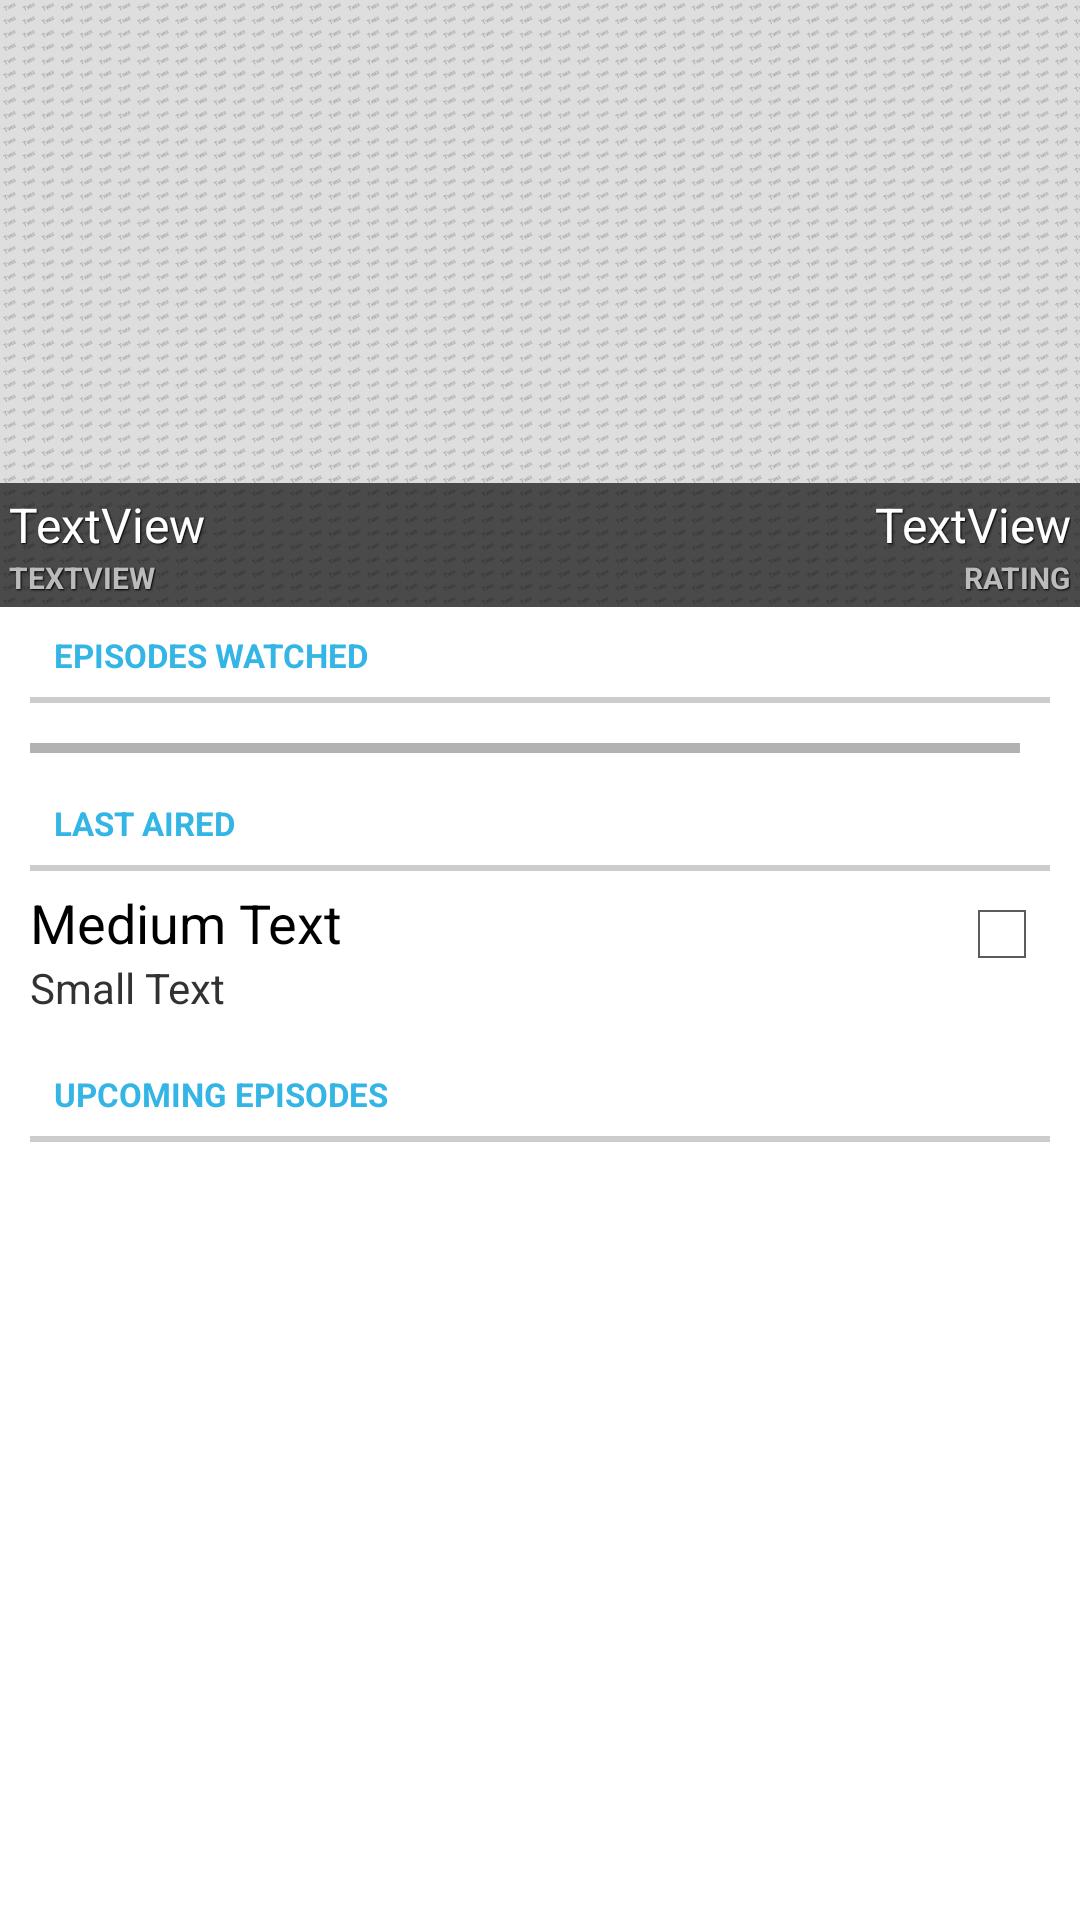

The Android layout XML behind this screen, and the referenced resources:
<!-- AndroidManifest.xml: application theme Light -->
<!-- res/layout/activity_details.xml -->
<RelativeLayout xmlns:android="http://schemas.android.com/apk/res/android"
    android:layout_width="match_parent"
    android:layout_height="wrap_content"
    android:orientation="vertical" >

    <ImageView
        android:id="@+id/imgSeriesHeader"
        android:layout_width="fill_parent"
        android:layout_height="wrap_content"
        android:layout_alignParentTop="true"
        android:adjustViewBounds="true"
        android:scaleType="centerCrop"
        android:src="@drawable/noimage_large" />

    <RelativeLayout
        android:layout_width="match_parent"
        android:layout_height="wrap_content"
        android:layout_alignBottom="@id/imgSeriesHeader"
        android:background="#AA000000"
        android:gravity="bottom"
        android:padding="3dp" >

        <TextView
            android:id="@+id/txtSeriesName"
            android:layout_width="wrap_content"
            android:layout_height="wrap_content"
            android:shadowColor="@android:color/black"
            android:shadowDx="1"
            android:shadowDy="1"
            android:shadowRadius="1"
            android:text="TextView"
            android:textAppearance="?android:attr/textAppearanceLarge"
            android:textColor="#ffffffff"
            android:textSize="@dimen/padding_large" />

        <TextView
            android:id="@+id/txtSeriesStatus"
            android:layout_width="wrap_content"
            android:layout_height="wrap_content"
            android:layout_alignParentLeft="true"
            android:layout_below="@id/txtSeriesName"
            android:shadowColor="@android:color/black"
            android:shadowDx="1"
            android:shadowDy="1"
            android:shadowRadius="1"
            android:text="TextView"
            android:textAllCaps="true"
            android:textAppearance="?android:attr/textAppearanceSmall"
            android:textColor="#BBBBBB"
            android:textSize="10sp"
            android:textStyle="normal|bold"
            android:typeface="normal" />

        <TextView
            android:id="@+id/txtSeriesRating"
            android:layout_width="wrap_content"
            android:layout_height="wrap_content"
            android:layout_alignParentRight="true"
            android:layout_alignParentTop="true"
            android:shadowColor="@android:color/black"
            android:shadowDx="1"
            android:shadowDy="1"
            android:shadowRadius="1"
            android:text="TextView"
            android:textAppearance="?android:attr/textAppearanceLarge"
            android:textColor="#ffffffff"
            android:textSize="@dimen/padding_large" />

        <TextView
            android:id="@+id/txtSeriesRatingText"
            android:layout_width="wrap_content"
            android:layout_height="wrap_content"
            android:layout_alignParentRight="true"
            android:layout_below="@id/txtSeriesRating"
            android:shadowColor="@android:color/black"
            android:shadowDx="1"
            android:shadowDy="1"
            android:shadowRadius="1"
            android:text="@string/text_seriesrating"
            android:textAllCaps="true"
            android:textAppearance="?android:attr/textAppearanceSmall"
            android:textColor="#BBBBBB"
            android:textSize="10sp"
            android:textStyle="normal|bold"
            android:typeface="normal" />

    </RelativeLayout>

    <TextView
        android:id="@+id/txtTotalWatched"
        style="?android:attr/listSeparatorTextViewStyle"
        android:layout_width="fill_parent"
        android:layout_height="wrap_content"
        android:layout_alignParentLeft="true"
        android:layout_below="@id/imgSeriesHeader"
        android:layout_marginBottom="5dp"
        android:layout_marginLeft="10dp"
        android:layout_marginRight="10dp"
        android:text="@string/details_totalwatched"
        android:textAppearance="?android:attr/textAppearanceSmall"
        android:textColor="@android:color/holo_blue_light"
        android:textSize="11sp"
        android:textStyle="normal|bold"
        android:typeface="normal" />

    <RelativeLayout
        android:id="@+id/containerWatched"
        android:layout_width="match_parent"
        android:layout_height="wrap_content"
        android:layout_below="@id/txtTotalWatched"
        android:layout_marginLeft="10dp"
        android:layout_marginRight="10dp" >

        <ProgressBar
            android:id="@+id/pgrWatched"
            style="?android:attr/progressBarStyleHorizontal"
            android:layout_width="fill_parent"
            android:layout_height="wrap_content"
            android:layout_marginTop="2dp"
            android:layout_toLeftOf="@+id/txtWatched"
            android:max="100"
            android:progress="0" />

        <TextView
            android:id="@+id/txtWatched"
            android:layout_width="wrap_content"
            android:layout_height="wrap_content"
            android:layout_alignParentRight="true"
            android:layout_alignParentTop="true"
            android:layout_marginLeft="10dp" />
    </RelativeLayout>

    <TextView
        android:id="@+id/txtLastAired"
        style="?android:attr/listSeparatorTextViewStyle"
        android:layout_width="fill_parent"
        android:layout_height="wrap_content"
        android:layout_alignParentLeft="true"
        android:layout_below="@id/containerWatched"
        android:layout_marginBottom="5dp"
        android:layout_marginLeft="10dp"
        android:layout_marginRight="10dp"
        android:text="@string/details_lastaired"
        android:textAppearance="?android:attr/textAppearanceSmall"
        android:textColor="@android:color/holo_blue_light"
        android:textSize="11sp"
        android:textStyle="normal|bold"
        android:typeface="normal" />

    <RelativeLayout
        android:id="@+id/rllHeader1"
        android:layout_width="fill_parent"
        android:layout_height="wrap_content"
        android:layout_below="@+id/txtLastAired"
        android:layout_marginLeft="10dp"
        android:layout_marginRight="10dp"
        android:background="@drawable/listitem"
        android:clickable="true" >

        <TextView
            android:id="@+id/txtLastAiredTitle"
            android:layout_width="wrap_content"
            android:layout_height="wrap_content"
            android:layout_alignParentLeft="true"
            android:layout_toLeftOf="@+id/chkWatched"
            android:text="Medium Text"
            android:textAppearance="?android:attr/textAppearanceMedium" />

        <TextView
            android:id="@+id/txtLastAiredEpisodeNumber"
            android:layout_width="wrap_content"
            android:layout_height="wrap_content"
            android:layout_alignParentLeft="true"
            android:layout_below="@id/txtLastAiredTitle"
            android:text="Small Text"
            android:textAppearance="?android:attr/textAppearanceSmall" />

        <CheckBox
            android:id="@+id/chkWatched"
            android:layout_width="wrap_content"
            android:layout_height="wrap_content"
            android:layout_alignBottom="@+id/txttxtLastAiredEpisodeNumber"
            android:layout_alignParentRight="true"
            android:layout_alignParentTop="true" />
    </RelativeLayout>

    <TextView
        android:id="@+id/txtUpcomingEpisodes"
        style="?android:attr/listSeparatorTextViewStyle"
        android:layout_width="fill_parent"
        android:layout_height="wrap_content"
        android:layout_alignParentLeft="true"
        android:layout_below="@id/rllHeader1"
        android:layout_marginBottom="5dp"
        android:layout_marginLeft="10dp"
        android:layout_marginRight="10dp"
        android:layout_marginTop="10dp"
        android:text="@string/details_upcoming"
        android:textAppearance="?android:attr/textAppearanceSmall"
        android:textColor="@android:color/holo_blue_light"
        android:textColorLink="@android:color/holo_blue_light"
        android:textSize="11sp"
        android:textStyle="normal|bold"
        android:typeface="normal" />

    <ListView
        android:id="@+id/lstEpisodes"
        android:layout_width="wrap_content"
        android:layout_height="match_parent"
        android:layout_below="@id/txtUpcomingEpisodes"
        android:layout_marginLeft="10dp"
        android:layout_marginRight="10dp" />

</RelativeLayout>
<!-- resources referenced by this layout -->
<resources>
  <dimen name="padding_large">16dp</dimen>
  <!-- drawable listitem (drawable) -->
  <?xml version="1.0" encoding="utf-8"?>
  <selector xmlns:android="http://schemas.android.com/apk/res/android">
  <item android:state_focused="true" android:drawable="@android:color/holo_blue_light"/>
  <item android:state_pressed="true" android:drawable="@android:color/holo_blue_light"/>
  <item android:drawable="@android:color/transparent"/>
  
  </selector>
  <!-- drawable noimage_large: png bitmap (drawable-xhdpi, 39324 bytes) -->
  <string name="details_lastaired">Last aired</string>
  <string name="details_totalwatched">Episodes watched</string>
  <string name="details_upcoming">Upcoming episodes</string>
  <string name="text_seriesrating">Rating</string>
  <style name="Light" parent="android:Theme.Holo.Light">
          <item name="menu_search">@drawable/ic_search_light</item>
          <item name="menu_delete">@drawable/ic_delete_light</item>
          <item name="menu_calendar">@drawable/ic_calendar_light</item>
          <item name="menu_refresh">@drawable/ic_refresh_light</item>
      </style>
</resources>
